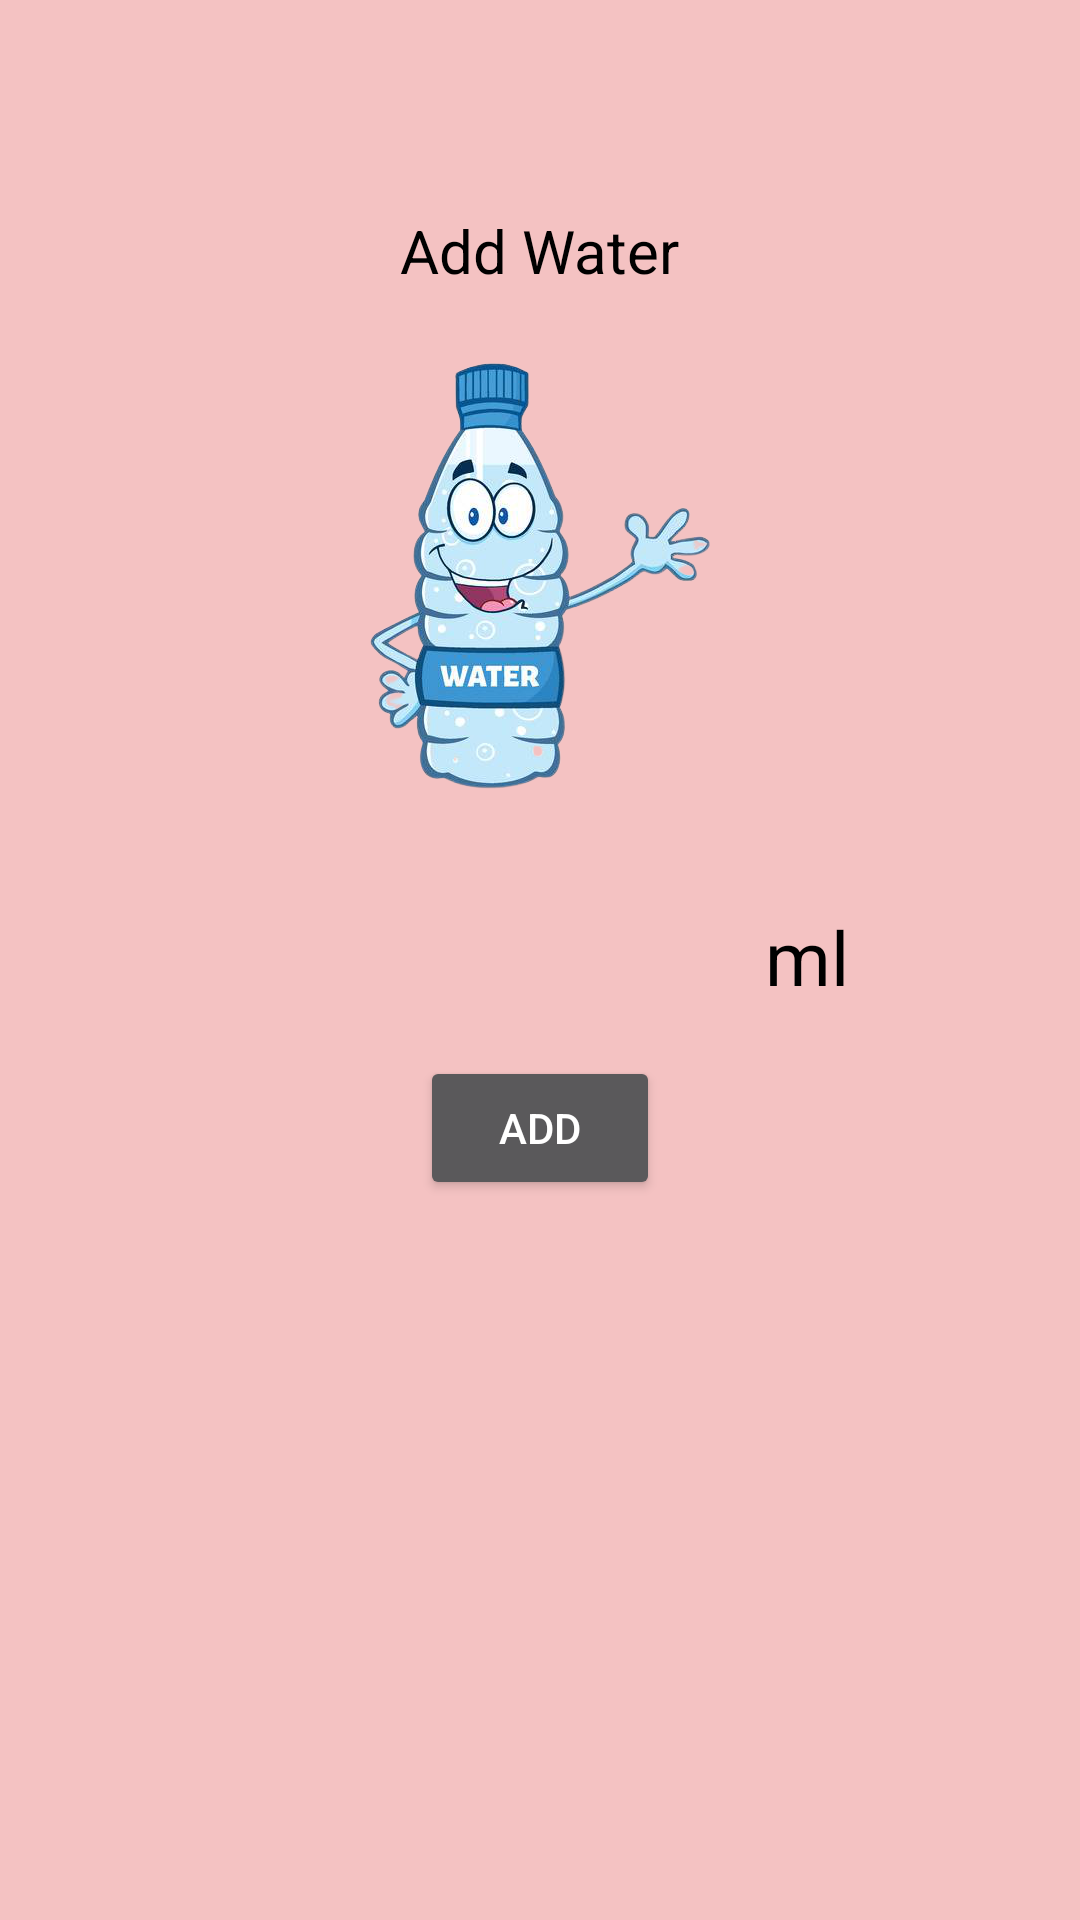

Android layout source for this screen:
<!-- AndroidManifest.xml: application theme Theme.Design.NoActionBar -->
<!-- res/layout/activity_water.xml -->
<?xml version="1.0" encoding="utf-8"?>
<RelativeLayout xmlns:android="http://schemas.android.com/apk/res/android"
    xmlns:app="http://schemas.android.com/apk/res-auto"
    xmlns:tools="http://schemas.android.com/tools"
    android:layout_width="match_parent"
    android:background="#f4c2c2"
    android:layout_height="match_parent"
    tools:context=".WaterActivity">
    <ImageView
        android:id="@+id/im"
        android:layout_below="@+id/add"
        android:layout_marginTop="20dp"
        android:src="@drawable/bottle"
        android:layout_width="150dp"
        android:layout_centerHorizontal="true"
        android:layout_height="150dp"/>
    <TextView
        android:id="@+id/add"
        android:text="Add Water"
        android:textSize="20dp"
        android:layout_marginTop="70dp"
        android:textColor="@color/black"
        android:layout_centerHorizontal="true"
        android:layout_width="wrap_content"
        android:layout_height="wrap_content"/>
    <EditText
        android:layout_below="@+id/im"
        android:id="@+id/water"
        android:textColor="@color/black"
        android:layout_marginTop="30dp"
        android:background="@drawable/edit_round"
        android:layout_centerHorizontal="true"
        android:layout_width="150dp"
        android:layout_height="35dp"/>
    <TextView
        android:id="@+id/ml"
        android:textSize="25dp"
        android:layout_marginTop="35dp"
        android:text="ml"
        android:layout_below="@+id/im"
        android:textColor="@color/black"
        android:layout_toRightOf="@+id/water"
        android:layout_width="wrap_content"
        android:layout_height="wrap_content">
    </TextView>
    <Button
        android:id="@+id/vnesi"
        android:layout_marginTop="20dp"
        android:text="Add"
        android:layout_centerHorizontal="true"
        android:layout_below="@+id/water"
        android:layout_width="80dp"
        android:layout_height="wrap_content"/>
</RelativeLayout>
<!-- resources referenced by this layout -->
<resources>
  <!-- drawable bottle: png bitmap (drawable, 142758 bytes) -->
  <!-- not gathered from this repository: default colours our renderer supplied (Android Studio template values) -->
  <color name="black">#FF000000</color>
</resources>
